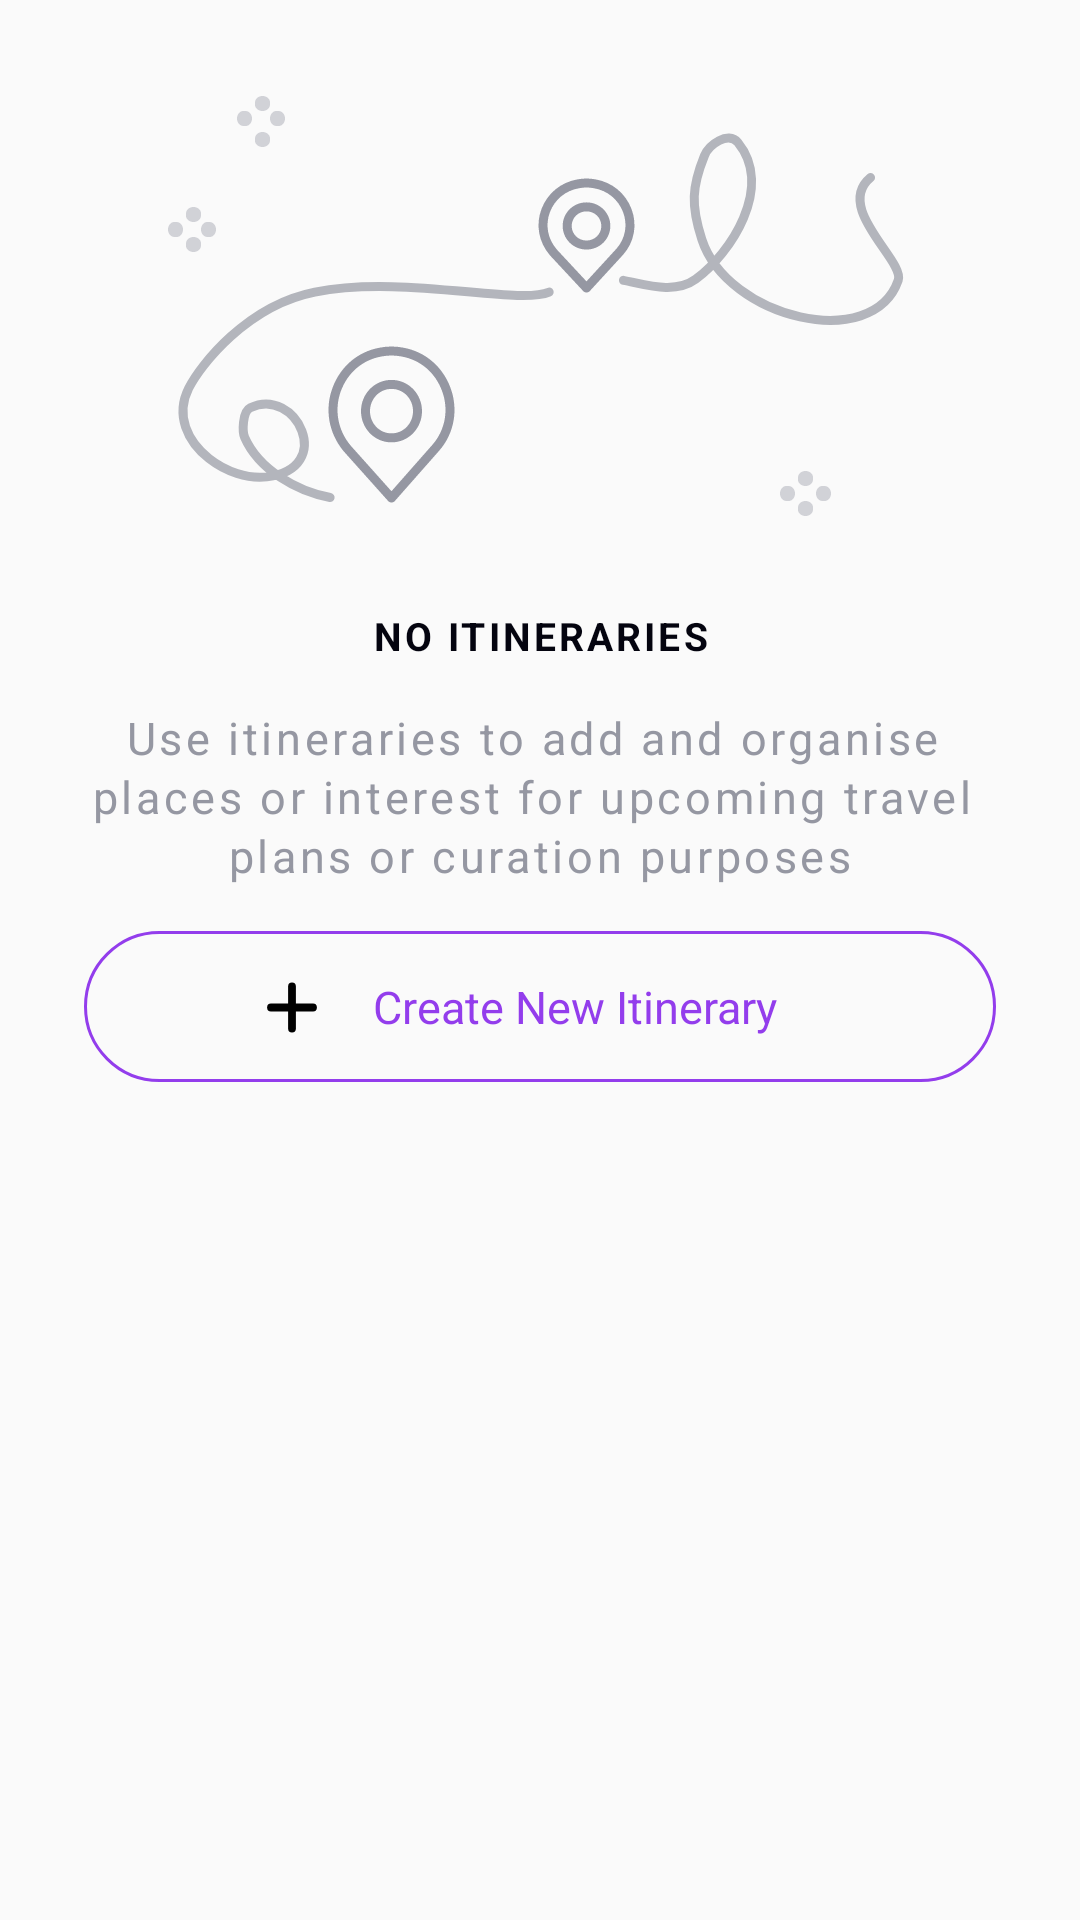

Here is an Android app screen rendered from its layout file. Give the layout XML and the strings, colors and styles it references.
<!-- AndroidManifest.xml: application theme AppTheme -->
<!-- res/layout/fragment_itineraries.xml -->
<?xml version="1.0" encoding="utf-8"?>
<LinearLayout xmlns:android="http://schemas.android.com/apk/res/android"
    xmlns:tools="http://schemas.android.com/tools"
    android:layout_width="match_parent"
    android:layout_height="match_parent"
    tools:context=".features.itinerary.ItinerariesFragment">

    <include layout="@layout/itineraries_empty" />

</LinearLayout>
<!-- res/layout/itineraries_empty.xml (included above) -->
<?xml version="1.0" encoding="utf-8"?>
<LinearLayout xmlns:android="http://schemas.android.com/apk/res/android"
    android:layout_width="match_parent"
    android:layout_height="match_parent"
    android:orientation="vertical">

    <ImageView
        android:layout_width="wrap_content"
        android:layout_height="wrap_content"
        android:layout_gravity="center"
        android:layout_marginTop="24dp"
        android:contentDescription="@string/intro1"
        android:src="@drawable/ic_itineraries_empty" />

    <TextView
        style="@style/txtSmall"
        android:layout_width="wrap_content"
        android:layout_height="wrap_content"
        android:layout_gravity="center"
        android:layout_marginTop="@dimen/margin15"
        android:gravity="center_horizontal|top"
        android:text="@string/no_itineraries"
        android:textAllCaps="true"
        android:textStyle="bold" />

    <TextView
        style="@style/txtHeaderBigGray"
        android:layout_width="wrap_content"
        android:layout_height="wrap_content"
        android:layout_gravity="center"
        android:layout_marginTop="@dimen/margin15"
        android:gravity="center_horizontal|top"
        android:text="@string/txtNoItine" />

    <LinearLayout
        android:id="@+id/btn_create_new_itinerary"
        android:layout_width="match_parent"
        android:layout_height="wrap_content"
        android:layout_marginStart="28dp"
        android:layout_marginTop="@dimen/margin15"
        android:layout_marginEnd="28dp"
        android:layout_marginBottom="@dimen/margin15"
        android:background="@drawable/ripple_stroke_purple_button"
        android:clickable="true"
        android:gravity="center">

        <ImageView
            android:layout_width="wrap_content"
            android:layout_height="wrap_content"
            android:contentDescription="@string/button_back"
            android:src="@drawable/ic_plus" />

        <TextView
            style="@style/txtPurple"
            android:layout_width="wrap_content"
            android:layout_height="wrap_content"
            android:gravity="center"
            android:padding="@dimen/padding_btn"
            android:text="@string/create_new_itinerary" />

    </LinearLayout>

</LinearLayout>
<!-- resources referenced by this layout -->
<resources>
  <dimen name="margin15">15dp</dimen>
  <dimen name="padding_btn">15dp</dimen>
  <!-- drawable ic_itineraries_empty: vector/xml drawable (drawable, 10007 chars, omitted) -->
  <!-- drawable ic_plus (drawable) -->
  <vector android:autoMirrored="true" android:height="24dp"
      android:viewportHeight="24" android:viewportWidth="24"
      android:width="24dp" xmlns:android="http://schemas.android.com/apk/res/android">
      <path android:fillColor="#00000000" android:pathData="M12,19.5V5.5"
          android:strokeColor="#000000" android:strokeLineCap="round"
          android:strokeLineJoin="round" android:strokeWidth="2.6"/>
      <path android:fillColor="#00000000" android:pathData="M19,12.5H5"
          android:strokeColor="#000000" android:strokeLineCap="round"
          android:strokeLineJoin="round" android:strokeWidth="2.6"/>
  </vector>
  <!-- drawable ripple_stroke_purple_button (drawable) -->
  <?xml version="1.0" encoding="utf-8"?>
  <ripple xmlns:android="http://schemas.android.com/apk/res/android"
      android:color="?android:colorControlHighlight">
      <item android:drawable="@drawable/bg_stroke_purple_rounded" />
  </ripple>
  <string name="button_back">Button back</string>
  <string name="create_new_itinerary">Create New Itinerary</string>
  <string name="intro1">Intro1</string>
  <string name="no_itineraries">No Itineraries</string>
  <string name="txtNoItine">Use itineraries to add and organise
          \nplaces or interest for upcoming travel
          \nplans or curation purposes</string>
  <style name="txtHeaderBigGray">
          <item name="android:letterSpacing">0.08</item>
          <item name="android:lineSpacingExtra">2sp</item>
          <item name="android:textSize">15sp</item>
          <item name="android:textColor">#9597A2</item>
      </style>
  <style name="txtPurple">
          <item name="android:lineSpacingExtra">1sp</item>
          <item name="android:textSize">15sp</item>
          <item name="android:textColor">#933DEC</item>
      </style>
  <style name="txtSmall">
          <item name="android:letterSpacing">0.08</item>
          <item name="android:lineSpacingExtra">2sp</item>
          <item name="android:textSize">13sp</item>
          <item name="android:textColor">#04040F</item>
      </style>
  <style name="AppTheme" parent="Theme.AppCompat.Light.NoActionBar">
          <item name="colorPrimary">@color/colorPrimary</item>
          <item name="colorPrimaryDark">@color/colorPrimaryDark</item>
          <item name="colorAccent">@color/colorPrimary</item>
          <item name="android:statusBarColor">@color/colorTransparent</item>
          <item name="android:windowLightStatusBar">true</item>
          
          
          <item name="android:colorControlHighlight">@color/colorClickAble</item>
      </style>
  <!-- drawable bg_stroke_purple_rounded (drawable) -->
  <?xml version="1.0" encoding="utf-8"?>
  <shape xmlns:android="http://schemas.android.com/apk/res/android"
      android:shape="rectangle">
      <stroke
          android:width="1dp"
          android:color="@color/colorPurple" />
      <corners android:radius="50dp" />
  </shape>
  <color name="colorPrimary">#933DEC</color>
  <color name="colorPrimaryDark">#00574B</color>
  <color name="colorTransparent">#00FFFFFF</color>
  <color name="colorClickAble">#E1C7E7</color>
  <color name="colorPurple">#933DEC</color>
</resources>
